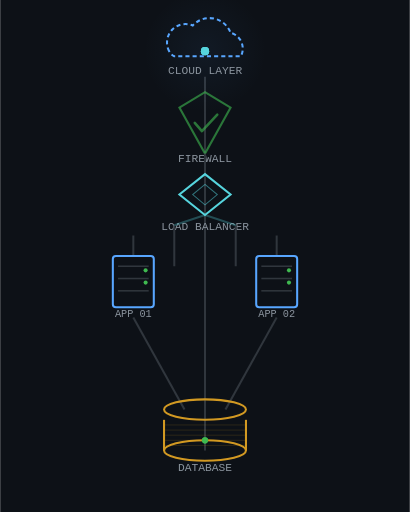
t = 0.00 s
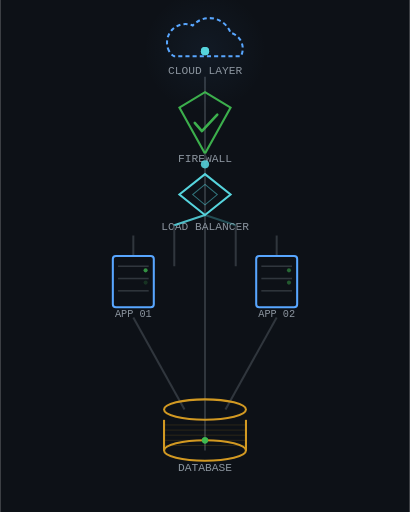
t = 1.70 s
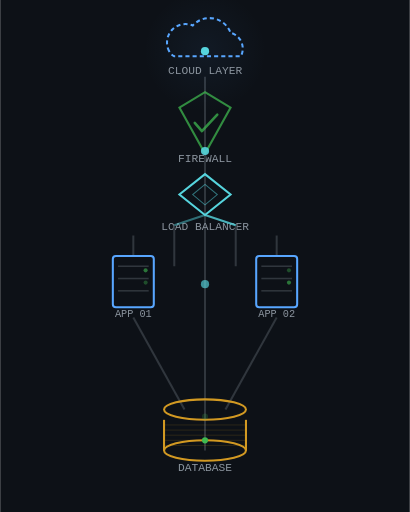
t = 3.50 s
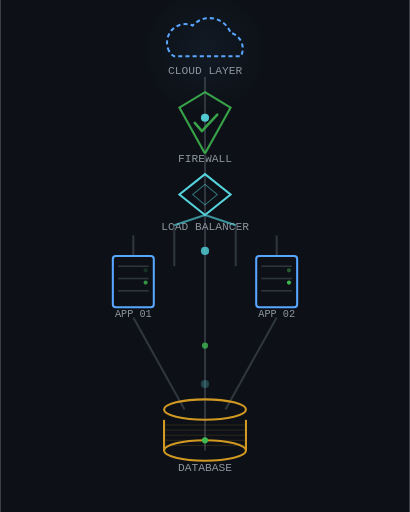
t = 5.00 s
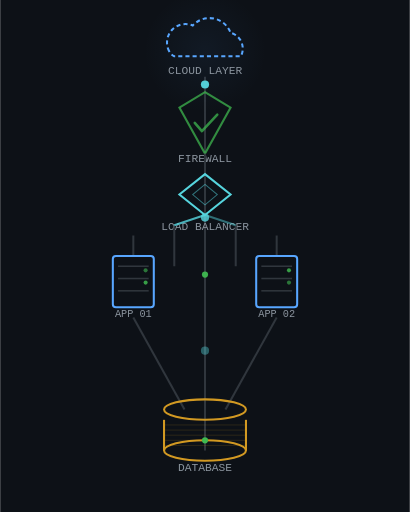
t = 6.50 s
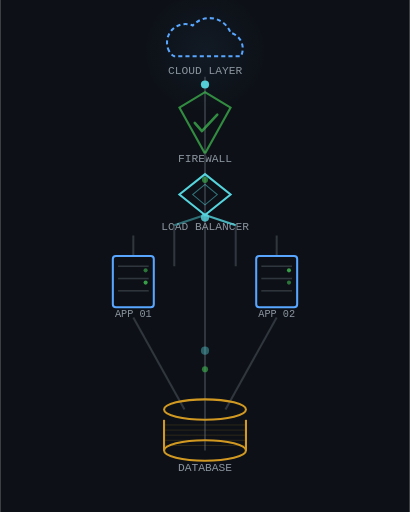
t = 8.50 s

The animated SVG that drew these frames (rendered in a browser with its animation timeline set to each time). Animation: 18 SMIL elements (animate=18); frames cover the first 8.50 s, repeats indefinitely.

<svg xmlns="http://www.w3.org/2000/svg" viewBox="0 0 400 500" width="100%" height="100%">
  <defs>
    <style>
      @media (prefers-reduced-motion: reduce) {
        * { animation: none !important; }
      }
    </style>
    <radialGradient id="cloud-glow" cx="50%" cy="50%" r="50%">
      <stop offset="0%" stop-color="#58a6ff" stop-opacity="0.06" />
      <stop offset="100%" stop-color="#58a6ff" stop-opacity="0" />
    </radialGradient>
  </defs>

  <!-- Background -->
  <rect width="400" height="500" fill="#0d1117" />

  <!-- Center axis line (connecting all layers) -->
  <line x1="200" y1="75" x2="200" y2="440" stroke="#30363d" stroke-width="2" />

  <!-- ===== LAYER 1: CLOUD ===== -->
  <!-- Cloud glow -->
  <circle cx="200" cy="50" r="60" fill="url(#cloud-glow)" />

  <!-- Cloud shape -->
  <g transform="translate(200, 50)">
    <path d="M-35,0 
             A18,18 0 0,1 -12,-25 
             A22,22 0 0,1 25,-18 
             A16,16 0 0,1 35,5 
             L-30,5 
             A10,10 0 0,1 -35,0Z" 
          fill="none" stroke="#58a6ff" stroke-width="2" stroke-dasharray="4,3" />
    <text x="0" y="22" fill="#8b949e" font-family="'Courier New', Consolas, monospace" font-size="11" text-anchor="middle">CLOUD LAYER</text>
  </g>

  <!-- ===== LAYER 2: FIREWALL ===== -->
  <g transform="translate(200, 120)">
    <!-- Connecting line from cloud -->
    <line x1="0" y1="-20" x2="0" y2="-10" stroke="#30363d" stroke-width="2" />

    <!-- Shield -->
    <polygon points="0,-30 25,-15 0,30 -25,-15" fill="none" stroke="#3fb950" stroke-width="2">
      <animate attributeName="opacity" values="0.6;1;0.6" dur="3s" repeatCount="indefinite" />
    </polygon>
    <!-- Checkmark -->
    <polyline points="-10,0 -3,8 12,-8" fill="none" stroke="#3fb950" stroke-width="2.5" stroke-linecap="round" stroke-linejoin="round">
      <animate attributeName="opacity" values="0.6;1;0.6" dur="3s" repeatCount="indefinite" />
    </polyline>
    <text x="0" y="38" fill="#8b949e" font-family="'Courier New', Consolas, monospace" font-size="11" text-anchor="middle">FIREWALL</text>
  </g>

  <!-- ===== LAYER 3: LOAD BALANCER ===== -->
  <g transform="translate(200, 190)">
    <!-- Connecting line from firewall -->
    <line x1="0" y1="-40" x2="0" y2="-20" stroke="#30363d" stroke-width="2" />

    <!-- Diamond -->
    <polygon points="0,-20 25,0 0,20 -25,0" fill="none" stroke="#56d4dd" stroke-width="2" />
    <!-- Internal diamond accent -->
    <polygon points="0,-10 12,0 0,10 -12,0" fill="none" stroke="#56d4dd" stroke-width="1" opacity="0.5" />
    <text x="0" y="35" fill="#8b949e" font-family="'Courier New', Consolas, monospace" font-size="11" text-anchor="middle">LOAD BALANCER</text>

    <!-- Branching lines (alternating) -->
    <line x1="-30" y1="70" x2="-30" y2="30" stroke="#30363d" stroke-width="2" />
    <line x1="30" y1="70" x2="30" y2="30" stroke="#30363d" stroke-width="2" />
    <line x1="-30" y1="30" x2="0" y2="20" stroke="#56d4dd" stroke-width="2" opacity="0.3">
      <animate attributeName="opacity" values="0.3;1;0.3" dur="4s" begin="0s" repeatCount="indefinite" />
    </line>
    <line x1="30" y1="30" x2="0" y2="20" stroke="#56d4dd" stroke-width="2" opacity="0.3">
      <animate attributeName="opacity" values="0.3;1;0.3" dur="4s" begin="2s" repeatCount="indefinite" />
    </line>
  </g>

  <!-- ===== LAYER 4: APP SERVERS ===== -->
  <!-- App Server 1 -->
  <g transform="translate(130, 260)">
    <!-- Connecting line from load balancer -->
    <line x1="0" y1="-30" x2="0" y2="-10" stroke="#30363d" stroke-width="2" />

    <!-- Rack -->
    <rect x="-20" y="-10" width="40" height="50" rx="3" fill="none" stroke="#58a6ff" stroke-width="2" />
    <!-- Rack slots -->
    <line x1="-15" y1="0" x2="15" y2="0" stroke="#30363d" stroke-width="1.5" />
    <line x1="-15" y1="12" x2="15" y2="12" stroke="#30363d" stroke-width="1.5" />
    <line x1="-15" y1="24" x2="15" y2="24" stroke="#30363d" stroke-width="1.5" />
    <!-- LEDs -->
    <circle cx="12" cy="4" r="2" fill="#3fb950">
      <animate attributeName="opacity" values="1;0.2;1" dur="2s" begin="0s" repeatCount="indefinite" />
    </circle>
    <circle cx="12" cy="16" r="2" fill="#3fb950">
      <animate attributeName="opacity" values="1;0.2;1" dur="2s" begin="0.7s" repeatCount="indefinite" />
    </circle>
    <text x="0" y="50" fill="#8b949e" font-family="'Courier New', Consolas, monospace" font-size="10" text-anchor="middle">APP 01</text>
  </g>

  <!-- App Server 2 -->
  <g transform="translate(270, 260)">
    <!-- Connecting line from load balancer -->
    <line x1="0" y1="-30" x2="0" y2="-10" stroke="#30363d" stroke-width="2" />

    <!-- Rack -->
    <rect x="-20" y="-10" width="40" height="50" rx="3" fill="none" stroke="#58a6ff" stroke-width="2" />
    <!-- Rack slots -->
    <line x1="-15" y1="0" x2="15" y2="0" stroke="#30363d" stroke-width="1.5" />
    <line x1="-15" y1="12" x2="15" y2="12" stroke="#30363d" stroke-width="1.5" />
    <line x1="-15" y1="24" x2="15" y2="24" stroke="#30363d" stroke-width="1.5" />
    <!-- LEDs -->
    <circle cx="12" cy="4" r="2" fill="#3fb950">
      <animate attributeName="opacity" values="1;0.2;1" dur="2s" begin="0.3s" repeatCount="indefinite" />
    </circle>
    <circle cx="12" cy="16" r="2" fill="#3fb950">
      <animate attributeName="opacity" values="1;0.2;1" dur="2s" begin="1s" repeatCount="indefinite" />
    </circle>
    <text x="0" y="50" fill="#8b949e" font-family="'Courier New', Consolas, monospace" font-size="10" text-anchor="middle">APP 02</text>
  </g>

  <!-- Convergence lines from both app servers to DB -->
  <line x1="130" y1="310" x2="180" y2="400" stroke="#30363d" stroke-width="2" />
  <line x1="270" y1="310" x2="220" y2="400" stroke="#30363d" stroke-width="2" />

  <!-- ===== LAYER 5: DATABASE ===== -->
  <g transform="translate(200, 420)">
    <!-- DB Cylinder -->
    <!-- Top ellipse -->
    <ellipse cx="0" cy="-20" rx="40" ry="10" fill="none" stroke="#d29922" stroke-width="2" />
    <!-- Bottom ellipse -->
    <ellipse cx="0" cy="20" rx="40" ry="10" fill="none" stroke="#d29922" stroke-width="2" />
    <!-- Connecting body -->
    <line x1="-40" y1="-10" x2="-40" y2="20" stroke="#d29922" stroke-width="2" />
    <line x1="40" y1="-10" x2="40" y2="20" stroke="#d29922" stroke-width="2" />

    <!-- DB internal lines (subtle) -->
    <line x1="-40" y1="-5" x2="40" y2="-5" stroke="#d29922" stroke-width="0.5" opacity="0.3" />
    <line x1="-40" y1="0" x2="40" y2="0" stroke="#d29922" stroke-width="0.5" opacity="0.3" />
    <line x1="-40" y1="5" x2="40" y2="5" stroke="#d29922" stroke-width="0.5" opacity="0.3" />
    <line x1="-40" y1="10" x2="40" y2="10" stroke="#d29922" stroke-width="0.5" opacity="0.3" />
    <line x1="-40" y1="15" x2="40" y2="15" stroke="#d29922" stroke-width="0.5" opacity="0.3" />

    <text x="0" y="40" fill="#8b949e" font-family="'Courier New', Consolas, monospace" font-size="11" text-anchor="middle">DATABASE</text>
  </g>

  <!-- ===== ANIMATED PARTICLES (data flowing down) ===== -->

  <!-- Particle 1 - Teal, moves top to bottom -->
  <circle cx="200" cy="50" r="4" fill="#56d4dd">
    <animate attributeName="cy" values="50;440" dur="6s" repeatCount="indefinite" begin="0s" />
    <animate attributeName="opacity" values="1;0.8;0" dur="6s" repeatCount="indefinite" begin="0s" />
  </circle>

  <!-- Particle 2 - Teal, staggered -->
  <circle cx="200" cy="50" r="4" fill="#56d4dd">
    <animate attributeName="cy" values="50;440" dur="6s" repeatCount="indefinite" begin="2s" />
    <animate attributeName="opacity" values="1;0.8;0" dur="6s" repeatCount="indefinite" begin="2s" />
  </circle>

  <!-- Particle 3 - Teal, staggered -->
  <circle cx="200" cy="50" r="4" fill="#56d4dd">
    <animate attributeName="cy" values="50;440" dur="6s" repeatCount="indefinite" begin="4s" />
    <animate attributeName="opacity" values="1;0.8;0" dur="6s" repeatCount="indefinite" begin="4s" />
  </circle>

  <!-- Particle 4 - Green, sparse upward (response) -->
  <circle cx="200" cy="430" r="3" fill="#3fb950">
    <animate attributeName="cy" values="430;60" dur="8s" repeatCount="indefinite" begin="3s" />
    <animate attributeName="opacity" values="0;0.8;1;0.5;0" dur="8s" repeatCount="indefinite" begin="3s" />
  </circle>

  <!-- Particle 5 - Second response, even more staggered -->
  <circle cx="200" cy="430" r="3" fill="#3fb950">
    <animate attributeName="cy" values="430;60" dur="8s" repeatCount="indefinite" begin="7s" />
    <animate attributeName="opacity" values="0;0.8;1;0.5;0" dur="8s" repeatCount="indefinite" begin="7s" />
  </circle>
</svg>
